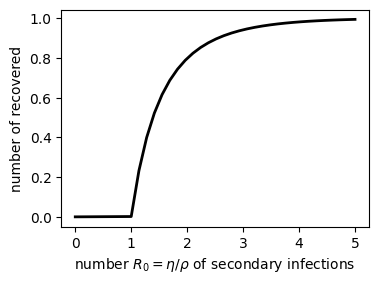

Generate this figure with matplotlib:
import numpy as np
from scipy.integrate import ode

import matplotlib as mpl
mpl.rcParams['font.family'] = 'Helvetica Neue'

import matplotlib.pyplot as pl

# set equation of motion for SIR dynaics
def dxdt(t,y,eta,rho):

    S = y[0]
    I = y[1]
    R = y[2]

    dy = np.zeros(3)
    dy[0] = -eta*S*I
    dy[1] = +eta*S*I - rho*I
    dy[2] = +rho*I

    return dy

# fit parameters from 
eta = 1.66 # unit [1/d]
rho = 1/2.2 # unit [1/d]

# initial values
N = 763 # number of pupils
I_0 = 0.001 / N # initially infected
S_0 = 1 - I_0 # iinitially susceptible
R_0 = 0
t_0 = 0 # intitial time

# initial y-vector
y0 = np.array([S_0,I_0,R_0])

R0 = np.append(0,np.linspace(1,5,30))

print(R0)

R_inf = np.zeros_like(R0)

for ir0, r0 in enumerate(R0):

    # initialize integrator
    r = ode(dxdt)
    
    # Runge-Kutta with step size control
    r.set_integrator('dopri5')
    
    # set initial values
    r.set_initial_value(y0,t_0)

    # set transmission rate and recovery rate
    eta = r0*rho
    print(eta)
    r.set_f_params(eta,rho)
    
    # max value of time and points in time to integrate to
    t_max = 10000
    N_spacing_in_t = 3
    
    # create vector of time points you want to evaluate
    t = np.linspace(t_0,t_max,N_spacing_in_t)
    
    # create vector of positions for those times
    result = np.zeros((3,len(t)))
    
    
    # loop through all demanded time points
    for it, t_ in enumerate(t):

        # get result of ODE integration
        y = r.integrate(t_)

        # write result to result vector
        result[:,it] = y

    R_inf[ir0] = result[2,-1]


# plot result
color = ['#777777','#A95648','#88885A', ]

fig = pl.figure(figsize= (4,3))
pl.xlabel(r'number $R_0=\eta/\rho$ of secondary infections')
pl.ylabel('number of recovered')

fig.tight_layout()

pl.plot(R0,R_inf,color = 'k',lw=2)
#pl.plot(R0[R0>1],1-1.0/R0[R0>1])

fig.savefig('R0.pdf')

pl.show()
